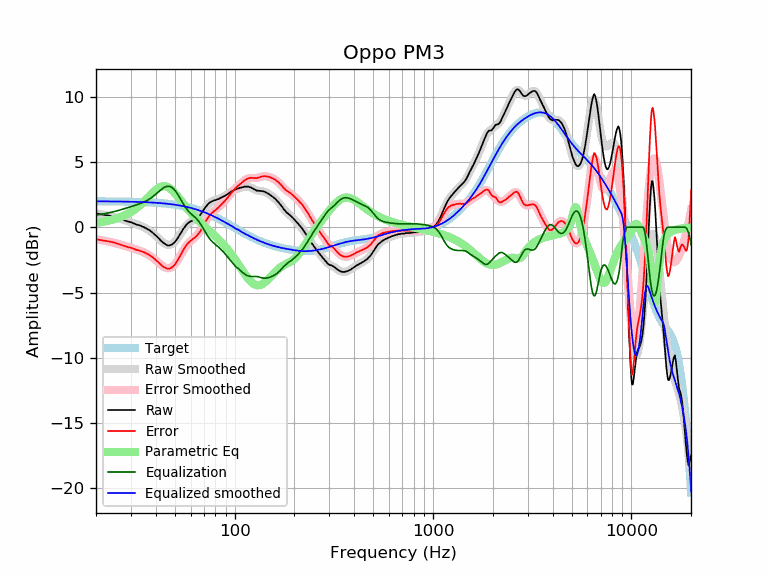

The data file committed next to this chart (first rows):
frequency, raw, error, smoothed, error_smoothed, equalization, parametric_eq, equalized_raw, equalized_smoothed, target
20, 1.05, -0.93, 1.06, -0.93, 0.93, 0.33, 1.98, 1.98, 1.98
21, 1.00, -0.98, 1.00, -0.98, 0.98, 0.38, 1.98, 1.98, 1.98
22, 0.94, -1.04, 0.95, -1.03, 1.03, 0.44, 1.97, 1.98, 1.98
23, 0.90, -1.07, 0.89, -1.09, 1.09, 0.50, 1.99, 1.98, 1.98
24, 0.84, -1.13, 0.82, -1.15, 1.15, 0.56, 1.99, 1.98, 1.97
25, 0.77, -1.20, 0.75, -1.22, 1.22, 0.64, 1.99, 1.97, 1.97
26, 0.68, -1.29, 0.68, -1.29, 1.29, 0.73, 1.97, 1.97, 1.97
27, 0.59, -1.37, 0.61, -1.36, 1.36, 0.82, 1.95, 1.97, 1.97
28, 0.51, -1.45, 0.53, -1.43, 1.43, 0.92, 1.95, 1.96, 1.96
29, 0.43, -1.52, 0.45, -1.50, 1.50, 1.04, 1.94, 1.96, 1.96
30, 0.38, -1.57, 0.38, -1.57, 1.57, 1.17, 1.96, 1.95, 1.95
31, 0.29, -1.65, 0.30, -1.64, 1.64, 1.31, 1.94, 1.95, 1.95
32, 0.20, -1.74, 0.23, -1.71, 1.71, 1.46, 1.91, 1.94, 1.94
33, 0.15, -1.78, 0.15, -1.78, 1.78, 1.62, 1.94, 1.93, 1.93
34, 0.07, -1.85, 0.07, -1.86, 1.86, 1.79, 1.93, 1.93, 1.93
35, -0.01, -1.93, -0.02, -1.94, 1.94, 1.97, 1.93, 1.92, 1.92
36, -0.11, -2.02, -0.12, -2.03, 2.03, 2.16, 1.93, 1.91, 1.91
37, -0.21, -2.11, -0.23, -2.14, 2.14, 2.35, 1.93, 1.90, 1.90
38, -0.34, -2.23, -0.36, -2.26, 2.26, 2.53, 1.92, 1.89, 1.89
39, -0.48, -2.36, -0.50, -2.39, 2.39, 2.70, 1.91, 1.88, 1.88
40, -0.63, -2.50, -0.65, -2.53, 2.53, 2.85, 1.90, 1.87, 1.87
41, -0.79, -2.65, -0.81, -2.67, 2.67, 2.98, 1.88, 1.86, 1.86
42, -0.95, -2.80, -0.96, -2.81, 2.81, 3.07, 1.86, 1.85, 1.85
43, -1.11, -2.94, -1.10, -2.93, 2.93, 3.13, 1.83, 1.84, 1.84
44, -1.23, -3.05, -1.21, -3.04, 3.04, 3.15, 1.81, 1.82, 1.82
45, -1.33, -3.14, -1.30, -3.11, 3.11, 3.13, 1.78, 1.81, 1.81
46, -1.40, -3.19, -1.35, -3.14, 3.14, 3.08, 1.74, 1.79, 1.79
47, -1.40, -3.17, -1.35, -3.13, 3.13, 2.99, 1.73, 1.78, 1.78
48, -1.35, -3.11, -1.31, -3.07, 3.07, 2.88, 1.72, 1.76, 1.76
49, -1.25, -2.99, -1.22, -2.96, 2.96, 2.75, 1.72, 1.74, 1.74
50, -1.14, -2.86, -1.10, -2.82, 2.82, 2.60, 1.68, 1.72, 1.72
51, -0.96, -2.66, -0.94, -2.64, 2.64, 2.45, 1.69, 1.70, 1.70
52, -0.76, -2.44, -0.76, -2.44, 2.44, 2.29, 1.69, 1.68, 1.68
53, -0.56, -2.22, -0.57, -2.23, 2.23, 2.13, 1.67, 1.66, 1.66
54, -0.36, -1.99, -0.37, -2.01, 2.01, 1.98, 1.66, 1.64, 1.64
55, -0.15, -1.76, -0.19, -1.80, 1.80, 1.82, 1.66, 1.61, 1.61
56, 0.01, -1.58, -0.02, -1.61, 1.61, 1.67, 1.62, 1.59, 1.59
57, 0.17, -1.39, 0.13, -1.44, 1.44, 1.53, 1.61, 1.56, 1.56
58, 0.29, -1.25, 0.25, -1.29, 1.29, 1.39, 1.58, 1.54, 1.54
59, 0.38, -1.13, 0.35, -1.16, 1.16, 1.26, 1.54, 1.51, 1.51
60, 0.44, -1.04, 0.43, -1.05, 1.05, 1.13, 1.49, 1.48, 1.48
61, 0.50, -0.95, 0.50, -0.95, 0.95, 1.01, 1.46, 1.45, 1.45
62, 0.55, -0.87, 0.56, -0.86, 0.86, 0.90, 1.42, 1.42, 1.42
63, 0.59, -0.80, 0.62, -0.77, 0.77, 0.78, 1.37, 1.39, 1.39
64, 0.66, -0.70, 0.69, -0.67, 0.67, 0.68, 1.34, 1.36, 1.36
65, 0.73, -0.60, 0.77, -0.56, 0.56, 0.58, 1.29, 1.33, 1.33
66, 0.83, -0.46, 0.86, -0.43, 0.43, 0.48, 1.27, 1.30, 1.30
67, 0.94, -0.32, 0.97, -0.29, 0.29, 0.38, 1.23, 1.26, 1.26
68, 1.07, -0.16, 1.09, -0.14, 0.14, 0.29, 1.21, 1.23, 1.23
69, 1.22, 0.03, 1.22, 0.03, -0.03, 0.20, 1.20, 1.19, 1.19
70, 1.36, 0.21, 1.35, 0.19, -0.19, 0.11, 1.17, 1.16, 1.16
71, 1.50, 0.38, 1.48, 0.36, -0.36, 0.03, 1.15, 1.12, 1.12
72, 1.60, 0.52, 1.60, 0.51, -0.51, -0.06, 1.09, 1.08, 1.08
73, 1.73, 0.69, 1.71, 0.66, -0.66, -0.14, 1.07, 1.05, 1.05
74, 1.82, 0.82, 1.80, 0.79, -0.79, -0.22, 1.03, 1.01, 1.01
75, 1.89, 0.92, 1.88, 0.91, -0.91, -0.30, 0.99, 0.97, 0.97
76, 1.94, 1.01, 1.94, 1.01, -1.01, -0.38, 0.93, 0.93, 0.93
77, 1.99, 1.10, 1.99, 1.10, -1.10, -0.46, 0.89, 0.89, 0.89
78, 2.02, 1.17, 2.03, 1.18, -1.18, -0.54, 0.84, 0.85, 0.85
79, 2.07, 1.26, 2.06, 1.25, -1.25, -0.62, 0.82, 0.81, 0.81
... 553 more rows
